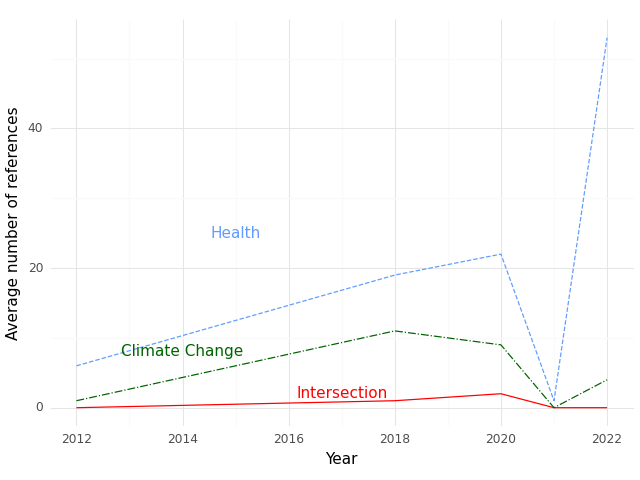

Source data for this figure (header and first rows):
, Year, intersection, health, climate
0, 2012, 0.0, 6.0, 1.0
1, 2018, 1.0, 19.0, 11.0
2, 2020, 2.0, 22.0, 9.0
3, 2021, 0.0, 1.0, 0.0
4, 2022, 0.0, 53.0, 4.0
